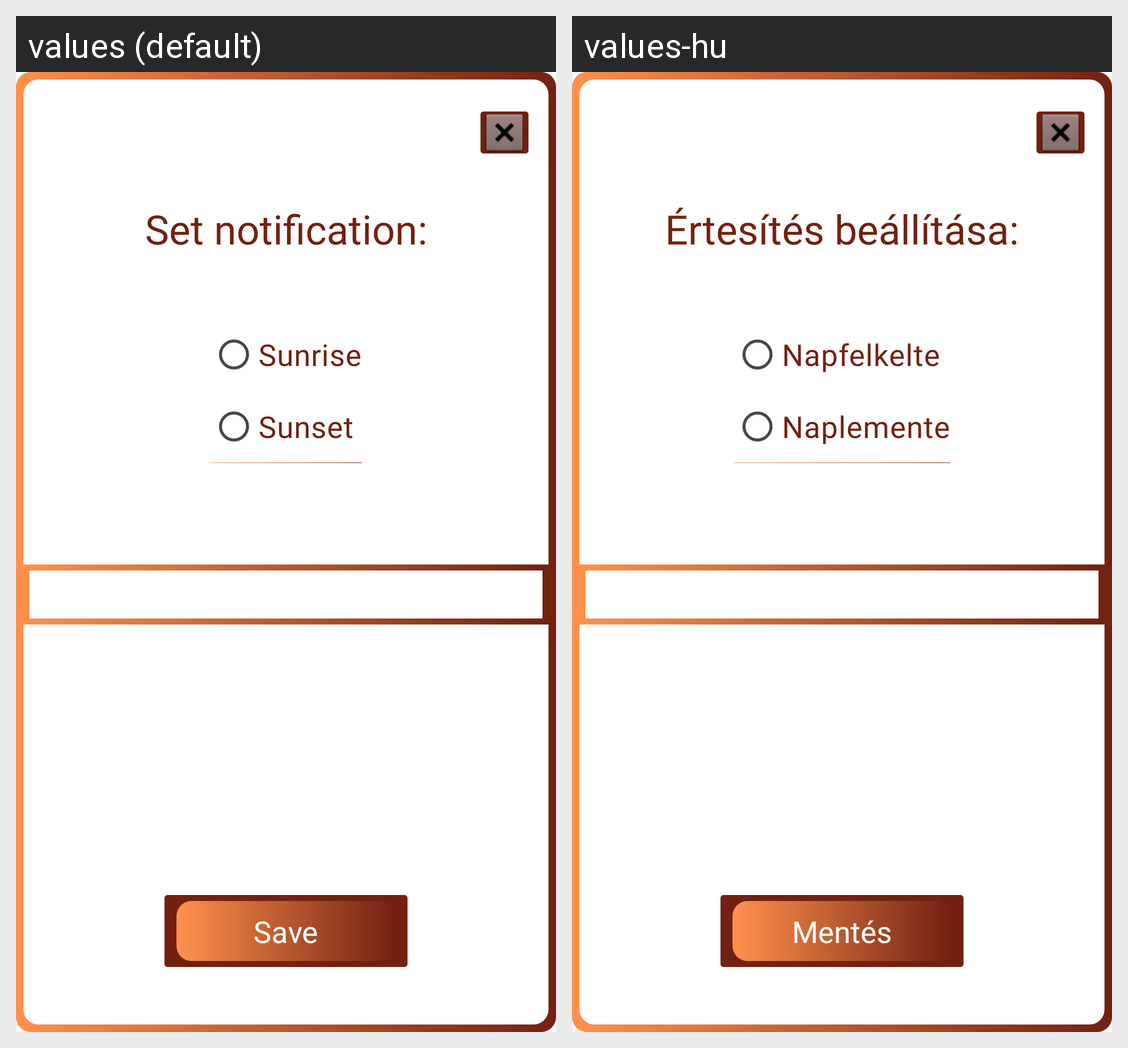

Translations of the strings shown on this Android screen, per locale in the grid:
Android screen res/layout/popup_notification.xml rendered under 2 locales, left to right: values (default), values-hu. Device: Nexus 5 (rendered at 1080×1920; each locale shown at half size, 540×960, under a caption strip naming it); theme Theme.KomplexBeadando.
Strings drawn on this screen, with the default value and each locale's value (text and hints the layout hard-codes, and strings that could not be matched under every locale, appear in the picture but are not listed):

set_notification
  values: Set notification:
  values-hu: Értesítés beállítása:

sunrise
  values: Sunrise
  values-hu: Napfelkelte

sunset
  values: Sunset
  values-hu: Naplemente

save
  values: Save
  values-hu: Mentés
